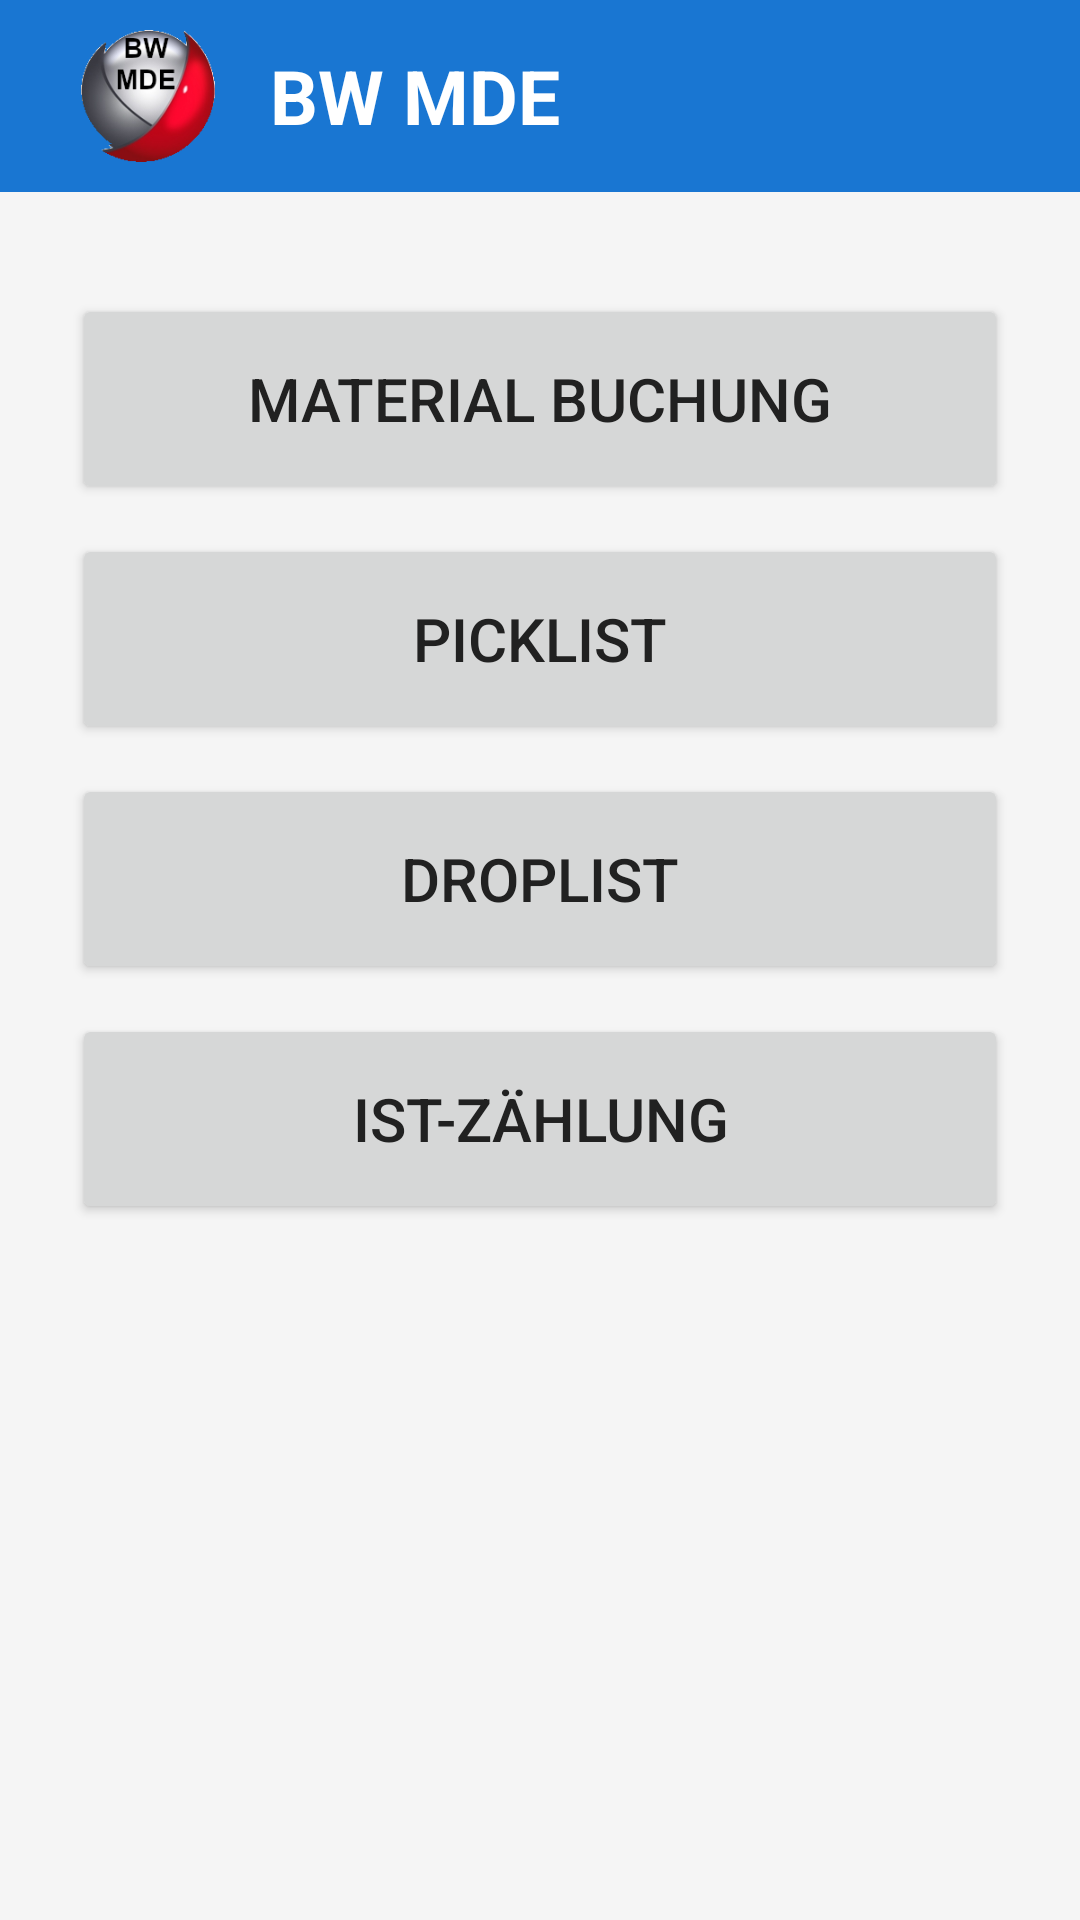

Layout XML and referenced resources for this Android screen:
<!-- AndroidManifest.xml: application theme Theme.MDE.Light -->
<!-- res/layout/activity_main.xml -->
<?xml version="1.0" encoding="utf-8"?>
<androidx.constraintlayout.widget.ConstraintLayout
    xmlns:android="http://schemas.android.com/apk/res/android"
    xmlns:app="http://schemas.android.com/apk/res-auto"
    android:layout_width="match_parent"
    android:layout_height="match_parent"
    android:fitsSystemWindows="true"
    android:background="?android:attr/windowBackground">

    
    <androidx.appcompat.widget.Toolbar
        android:id="@+id/toolbar"
        android:layout_width="0dp"
        android:layout_height="wrap_content"
        android:layout_marginTop="0dp"
        android:background="?attr/colorPrimary"
        android:elevation="4dp"
        android:minHeight="?attr/actionBarSize"
        android:theme="@style/ThemeOverlay.AppCompat.Dark.ActionBar"
        app:layout_constraintEnd_toEndOf="parent"
        app:layout_constraintStart_toStartOf="parent"
        app:layout_constraintTop_toTopOf="parent">

        <LinearLayout
            android:layout_width="wrap_content"
            android:layout_height="match_parent"
            android:orientation="horizontal"
            android:gravity="center_vertical">

            <ImageView
                android:layout_width="50dp"
                android:layout_height="50dp"
                android:src="@drawable/ic_launcher_foreground"
                android:scaleType="fitCenter"
                android:layout_marginStart="8dp"
                android:layout_marginEnd="8dp" />

            
            <View
                android:layout_width="8dp"
                android:layout_height="match_parent" />

            <TextView
                android:id="@+id/txtHeader"
                android:layout_width="wrap_content"
                android:layout_height="wrap_content"
                android:text="BW MDE"
                android:textColor="?android:attr/textColorPrimary"
                android:textSize="25sp"
                android:textStyle="bold" />
        </LinearLayout>
    </androidx.appcompat.widget.Toolbar>

    
    <ScrollView
        android:layout_width="0dp"
        android:layout_height="0dp"
        app:layout_constraintTop_toBottomOf="@id/toolbar"
        app:layout_constraintBottom_toBottomOf="parent"
        app:layout_constraintStart_toStartOf="parent"
        app:layout_constraintEnd_toEndOf="parent">

        <LinearLayout
            android:id="@+id/mainContainer"
            android:layout_width="match_parent"
            android:layout_height="wrap_content"
            android:orientation="vertical"
            android:padding="24dp">

            
            <androidx.appcompat.widget.AppCompatButton
                android:id="@+id/btnInfoScan"
                android:layout_width="match_parent"
                android:layout_height="70dp"
                android:text="Info Scan"
                android:visibility="gone"
                android:textSize="20sp" />

            <View
                android:layout_width="match_parent"
                android:layout_height="10dp" />

            
            <androidx.appcompat.widget.AppCompatButton
                android:id="@+id/btnMaterialBook"
                android:layout_width="match_parent"
                android:layout_height="70dp"
                android:text="Material Buchung"
                android:textSize="20sp" />

            <View
                android:layout_width="match_parent"
                android:layout_height="10dp" />

            
            <androidx.appcompat.widget.AppCompatButton
                android:id="@+id/btnPicklist"
                android:layout_width="match_parent"
                android:layout_height="70dp"
                android:text="Picklist"
                android:textSize="20sp" />

            <View
                android:layout_width="match_parent"
                android:layout_height="10dp" />

            
            <androidx.appcompat.widget.AppCompatButton
                android:id="@+id/btnDroplist"
                android:layout_width="match_parent"
                android:layout_height="70dp"
                android:text="Droplist"
                android:textSize="20sp" />

            <View
                android:layout_width="match_parent"
                android:layout_height="10dp" />

            
            <androidx.appcompat.widget.AppCompatButton
                android:id="@+id/btnInventur"
                android:layout_width="match_parent"
                android:layout_height="70dp"
                android:text="Ist-Zählung"
                android:textSize="20sp" />

        </LinearLayout>

    </ScrollView>

</androidx.constraintlayout.widget.ConstraintLayout>
<!-- resources referenced by this layout -->
<resources>
  <!-- drawable ic_launcher_foreground (drawable) -->
  <?xml version="1.0" encoding="utf-8"?>
  <bitmap xmlns:android="http://schemas.android.com/apk/res/android"
      android:src="@drawable/symbol_bw"
      android:gravity="center"/>
  <style name="Theme.MDE.Light" parent="Theme.AppCompat.Light.NoActionBar">
          <item name="colorPrimary">@color/mde_light_primary</item>
          <item name="colorPrimaryDark">@color/mde_light_primary</item>
          <item name="colorAccent">@color/mde_light_primary</item>
          <item name="android:windowBackground">@color/mde_light_background</item>
          <item name="android:textColorPrimary">@color/mde_light_text</item>
          <item name="android:textColorSecondary">@color/mde_light_text</item>
          <item name="tableRowOddColor">@color/tableRowOddLight</item>
          <item name="tableRowEvenColor">@color/tableRowEvenLight</item>
      </style>
  <!-- drawable symbol_bw: png bitmap (drawable, 27083 bytes) -->
  <style name="Theme.AppCompat.Light.NoActionBar" parent="Base.Theme.AppCompat.Light.NoActionBar" />
  <color name="mde_light_primary">#1976D2</color>
  <color name="mde_light_background">#F5F5F5</color>
  <color name="mde_light_text">#212121</color>
  <color name="tableRowOddLight">#FFFFFF</color>
  <color name="tableRowEvenLight">#D6D6D6</color>
  <style name="Base.Theme.AppCompat.Light.NoActionBar" parent="Theme.Material3.DayNight.NoActionBar">
          
          
      </style>
</resources>
